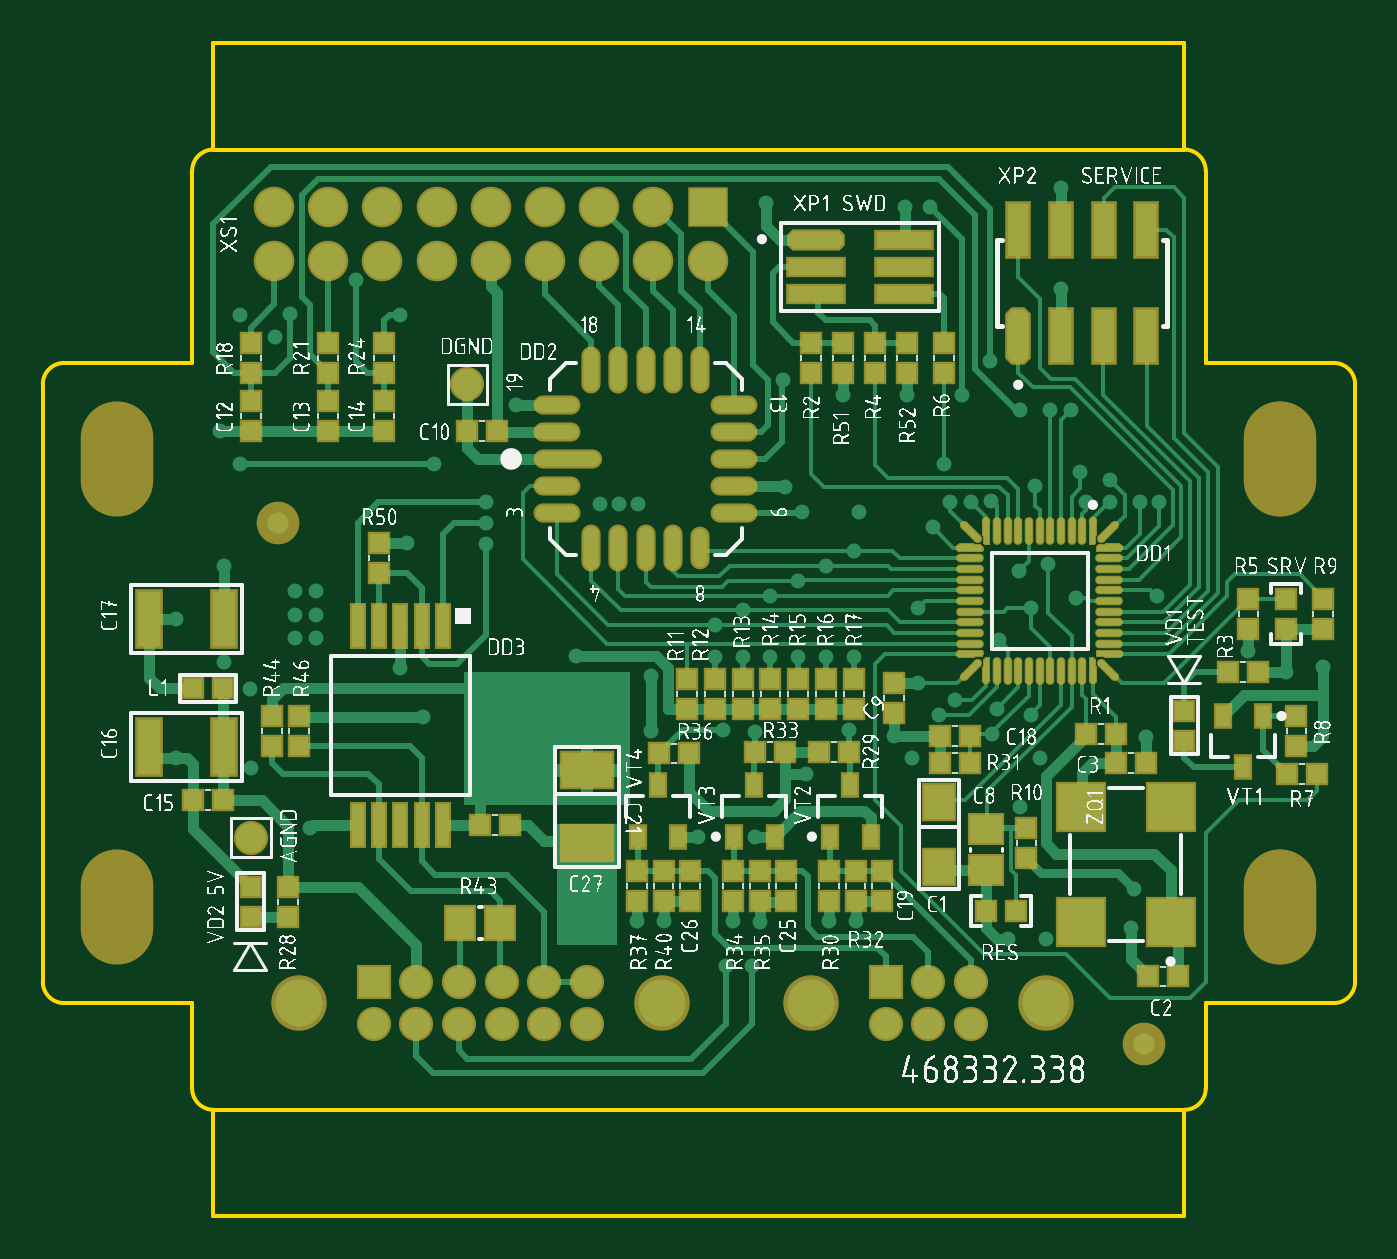
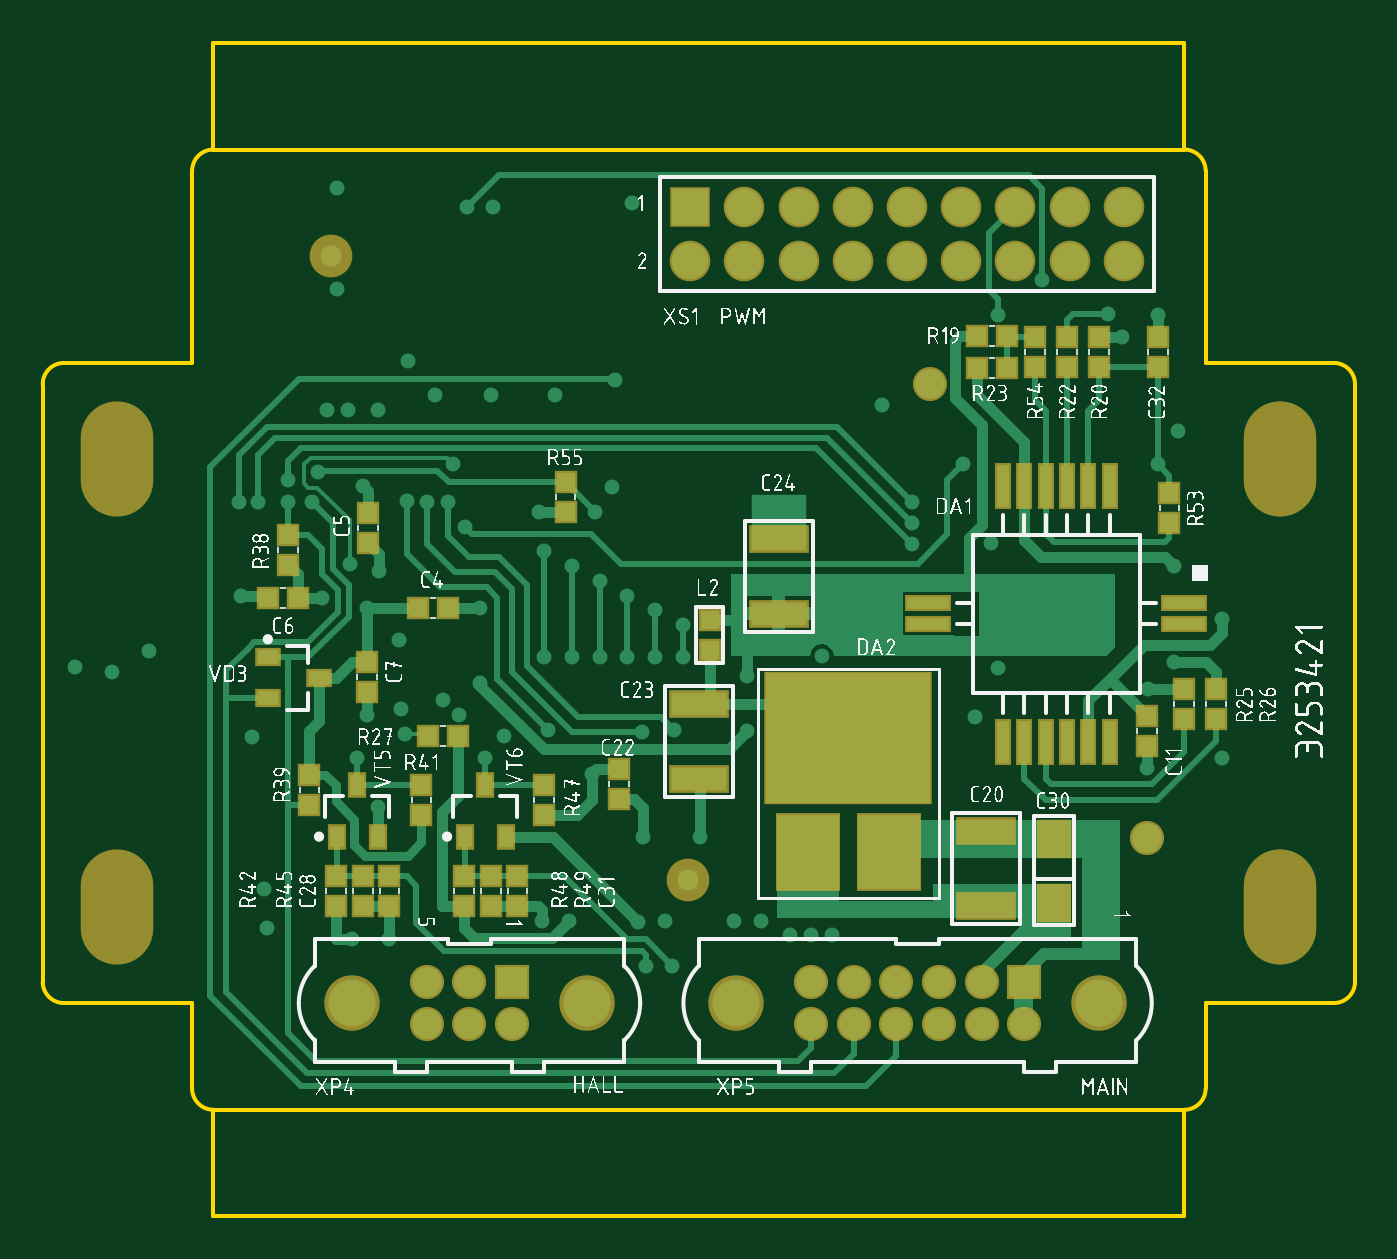
Circuit board: 7 layer files. Board 61.5 x 55.0 mm.
- bottom_copper: PCB_control_unit.GBL (16102 bytes)
- bottom_silk: PCB_control_unit.GBO (272943 bytes)
- bottom_mask: PCB_control_unit.GBS (3365 bytes)
- outline: PCB_control_unit.GKO (1067 bytes)
- top_copper: PCB_control_unit.GTL (28856 bytes)
- top_silk: PCB_control_unit.GTO (493104 bytes)
- top_mask: PCB_control_unit.GTS (24080 bytes)

=== bottom_copper: PCB_control_unit.GBL (16102 bytes, source omitted) ===
=== bottom_silk: PCB_control_unit.GBO (272943 bytes, source omitted) ===
=== bottom_mask: PCB_control_unit.GBS ===
G04 Layer_Color=16711935*
%FSLAX44Y44*%
%MOMM*%
G71*
G01*
G75*
%ADD58R,0.9000X1.2000*%
%ADD69R,1.6000X1.8500*%
%ADD72R,1.0500X1.0500*%
%ADD78R,0.8000X2.2000*%
%ADD80R,1.0500X1.0500*%
%ADD81C,2.0000*%
%ADD82R,1.6000X1.6000*%
%ADD83C,1.6000*%
%ADD84C,2.6000*%
%ADD85C,1.9000*%
%ADD86R,1.9000X1.9000*%
%ADD87O,3.4000X5.4000*%
%ADD88R,1.2000X0.9000*%
%ADD89R,2.2000X0.8000*%
%ADD90R,7.8500X6.2500*%
%ADD91R,3.0500X3.6500*%
%ADD92R,2.8000X1.3000*%
D58*
X357500Y-123000D02*
D03*
X348000Y-147000D02*
D03*
X367000D02*
D03*
X307000D02*
D03*
X288000D02*
D03*
X297500Y-123000D02*
D03*
D69*
X31000Y-148000D02*
D03*
Y-178000D02*
D03*
D72*
X324500Y-100000D02*
D03*
X310500D02*
D03*
X53000Y87500D02*
D03*
X67000D02*
D03*
X67000Y72500D02*
D03*
X53000D02*
D03*
X385500Y-35000D02*
D03*
X399500D02*
D03*
X329000Y-40000D02*
D03*
X315000D02*
D03*
D78*
X5000Y17500D02*
D03*
X55000D02*
D03*
X45000D02*
D03*
X35000D02*
D03*
X25000D02*
D03*
X15000D02*
D03*
X5000Y-102500D02*
D03*
X15000D02*
D03*
X25000D02*
D03*
X35000D02*
D03*
X45000D02*
D03*
X55000D02*
D03*
D80*
X260000Y5000D02*
D03*
Y19000D02*
D03*
X327500Y-123000D02*
D03*
Y-137000D02*
D03*
X-23000Y14000D02*
D03*
Y0D02*
D03*
X-12500Y-90500D02*
D03*
Y-104500D02*
D03*
X235000Y-115500D02*
D03*
Y-129500D02*
D03*
X342500Y-179500D02*
D03*
Y-165500D02*
D03*
X282500Y-179500D02*
D03*
Y-165500D02*
D03*
X10000Y73000D02*
D03*
Y87000D02*
D03*
X25000Y73000D02*
D03*
Y87000D02*
D03*
X-30000Y-78000D02*
D03*
Y-92000D02*
D03*
X-45000Y-78000D02*
D03*
Y-92000D02*
D03*
X367500Y-165500D02*
D03*
Y-179500D02*
D03*
X355000Y-165500D02*
D03*
Y-179500D02*
D03*
X307500Y-165500D02*
D03*
Y-179500D02*
D03*
X295000Y-165500D02*
D03*
Y-179500D02*
D03*
X-17500Y87000D02*
D03*
Y73000D02*
D03*
X40000Y73000D02*
D03*
Y87000D02*
D03*
X270000Y-123000D02*
D03*
Y-137000D02*
D03*
X192501Y-59499D02*
D03*
Y-45499D02*
D03*
X380000Y-132000D02*
D03*
Y-118000D02*
D03*
X352500Y-9500D02*
D03*
Y4500D02*
D03*
X390000Y-5500D02*
D03*
Y-19500D02*
D03*
X353000Y-65000D02*
D03*
Y-79000D02*
D03*
D81*
X370000Y125000D02*
D03*
X202500Y-167500D02*
D03*
D82*
X45000Y-215000D02*
D03*
X285000D02*
D03*
D83*
X125000Y-235000D02*
D03*
X145000Y-215000D02*
D03*
Y-235000D02*
D03*
X45000D02*
D03*
X65000Y-215000D02*
D03*
Y-235000D02*
D03*
X85000Y-215000D02*
D03*
Y-235000D02*
D03*
X105000Y-215000D02*
D03*
Y-235000D02*
D03*
X125000Y-215000D02*
D03*
X285000Y-235000D02*
D03*
X305000Y-215000D02*
D03*
Y-235000D02*
D03*
X325000Y-215000D02*
D03*
Y-235000D02*
D03*
X-12500Y-147500D02*
D03*
X89000Y65000D02*
D03*
D84*
X10000Y-225000D02*
D03*
X180000D02*
D03*
X250000D02*
D03*
X360000D02*
D03*
D85*
X-1600Y122900D02*
D03*
Y148300D02*
D03*
X150800Y122900D02*
D03*
X176200Y148300D02*
D03*
Y122900D02*
D03*
X201600D02*
D03*
X125400D02*
D03*
X100000D02*
D03*
X125400Y148300D02*
D03*
X150800D02*
D03*
X100000D02*
D03*
X23800D02*
D03*
X74600D02*
D03*
X49200D02*
D03*
X23800Y122900D02*
D03*
X49200D02*
D03*
X74600D02*
D03*
D86*
X201600Y148300D02*
D03*
D87*
X-75000Y30000D02*
D03*
X470000D02*
D03*
Y-180000D02*
D03*
X-75000Y-180000D02*
D03*
D88*
X399500Y-63000D02*
D03*
Y-82000D02*
D03*
X375500Y-72500D02*
D03*
D89*
X90000Y-47500D02*
D03*
Y-37500D02*
D03*
X-30000Y-47500D02*
D03*
Y-37500D02*
D03*
D90*
X127500Y-100750D02*
D03*
D91*
X108450Y-154250D02*
D03*
X146550D02*
D03*
D92*
X63000Y-179500D02*
D03*
Y-144500D02*
D03*
X160000Y-42500D02*
D03*
Y-7500D02*
D03*
X197500Y-85000D02*
D03*
Y-120000D02*
D03*
M02*

=== outline: PCB_control_unit.GKO ===
G04 Layer_Color=16711935*
%FSLAX44Y44*%
%MOMM*%
G71*
G01*
G75*
%ADD35C,0.2000*%
D35*
X435000Y165000D02*
G03*
X425000Y175000I-10000J0D01*
G01*
X-30000D02*
G03*
X-40000Y165000I0J-10000D01*
G01*
X-100000Y75000D02*
G03*
X-110000Y65000I0J-10000D01*
G01*
Y-215000D02*
G03*
X-100000Y-225000I10000J0D01*
G01*
X505000Y65000D02*
G03*
X495000Y75000I-10000J0D01*
G01*
Y-225000D02*
G03*
X505000Y-215000I0J10000D01*
G01*
X-40000Y-265000D02*
G03*
X-30000Y-275000I10000J0D01*
G01*
X425000D02*
G03*
X435000Y-265000I0J10000D01*
G01*
X425000Y-325000D02*
Y-275000D01*
X-30000Y-325000D02*
X425000D01*
X-30000D02*
Y-275000D01*
X425000Y175000D02*
Y225000D01*
X-30000D02*
X425000D01*
X-30000Y175000D02*
Y225000D01*
X435000Y75000D02*
Y165000D01*
X-30000Y175000D02*
X425000D01*
X-40000Y75000D02*
Y165000D01*
Y-265000D02*
Y-225000D01*
X-100000Y75000D02*
X-40000D01*
X-100000Y-225000D02*
X-40000D01*
X435000Y75000D02*
X495000D01*
X505000Y-215000D02*
Y65000D01*
X435000Y-225000D02*
X495000D01*
X435000Y-265000D02*
Y-225000D01*
X-110000Y-215000D02*
Y65000D01*
X-30000Y-275000D02*
X425000D01*
M02*

=== top_copper: PCB_control_unit.GTL (28856 bytes, source omitted) ===
=== top_silk: PCB_control_unit.GTO (493104 bytes, source omitted) ===
=== top_mask: PCB_control_unit.GTS (24080 bytes, source omitted) ===
